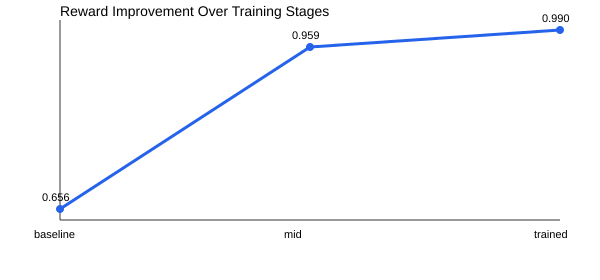

The table this chart was drawn from, first rows:
stage, average_score
baseline, 0.656
mid, 0.9589
trained, 0.99
